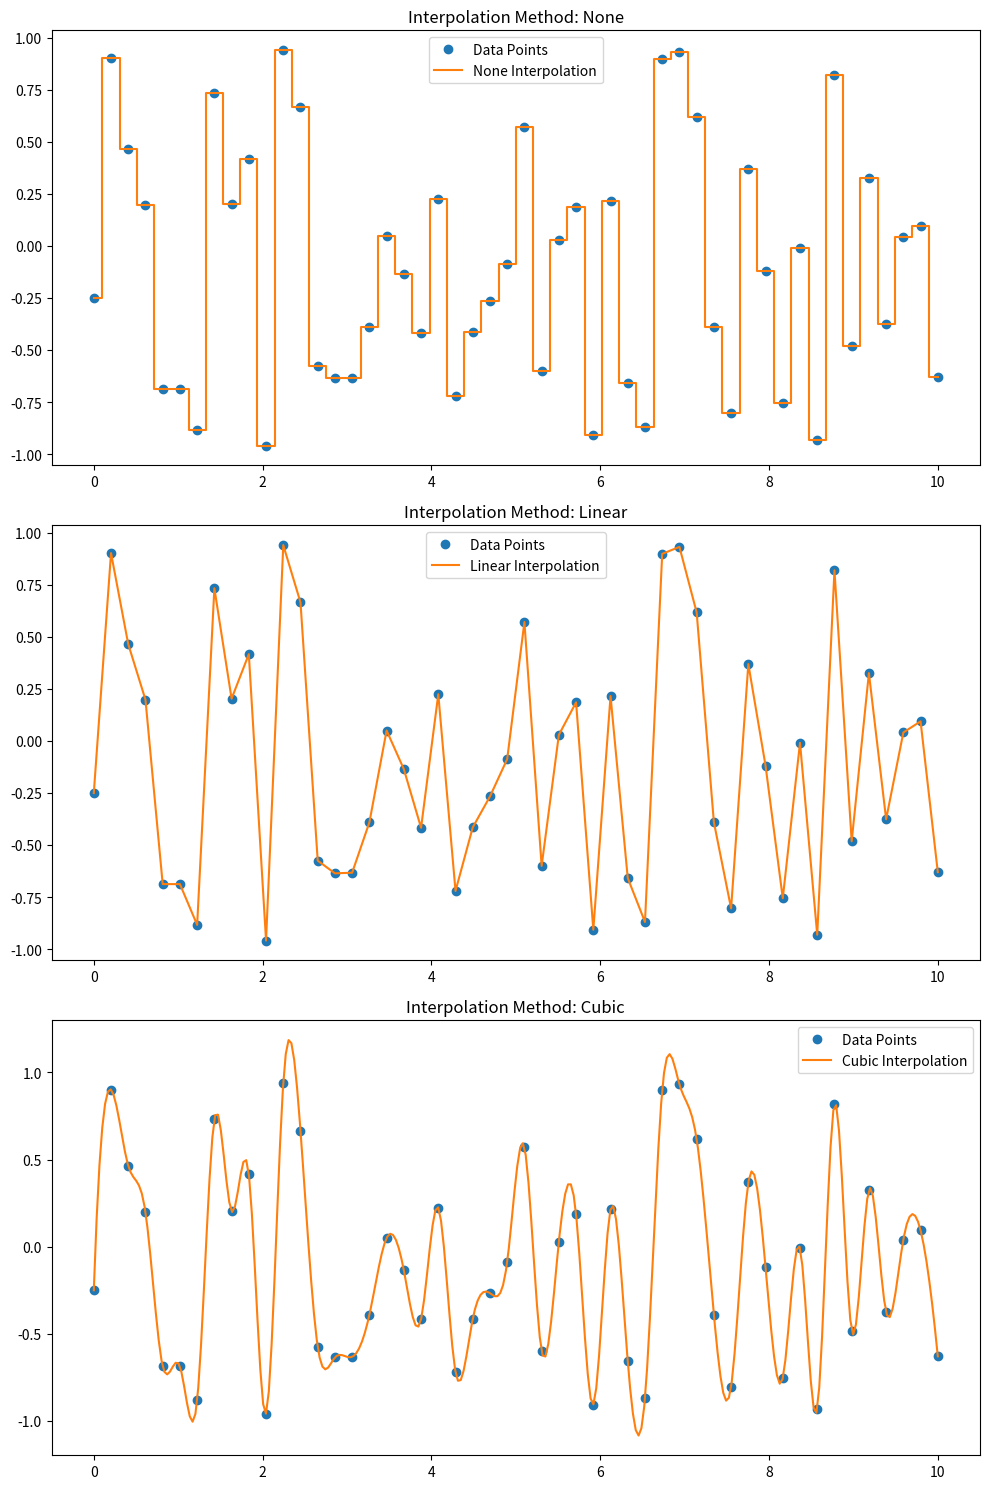

Write Python code to recreate this figure.
import numpy as np
import matplotlib.pyplot as plt
from scipy.interpolate import make_interp_spline

np.random.seed(42)  
x = np.linspace(0, 10, 50)
y = np.random.rand(50) * 2 - 1  # Random data between -1 and 1

fig, (ax1, ax2, ax3) = plt.subplots(3, 1, figsize=(10, 15))

ax1.plot(x, y, 'o', label='Data Points')
ax1.plot(x, y, '-', label='None Interpolation', drawstyle='steps-mid')
ax1.set_title('Interpolation Method: None')
ax1.legend()

ax2.plot(x, y, 'o', label='Data Points')
ax2.plot(x, y, '-', label='Linear Interpolation')
ax2.set_title('Interpolation Method: Linear')
ax2.legend()

x_new = np.linspace(x.min(), x.max(), 300)
spl = make_interp_spline(x, y, k=3)
y_smooth = spl(x_new)

ax3.plot(x, y, 'o', label='Data Points')
ax3.plot(x_new, y_smooth, '-', label='Cubic Interpolation')
ax3.set_title('Interpolation Method: Cubic')
ax3.legend()

# Layout adjustments
plt.tight_layout()
plt.show(block=True)